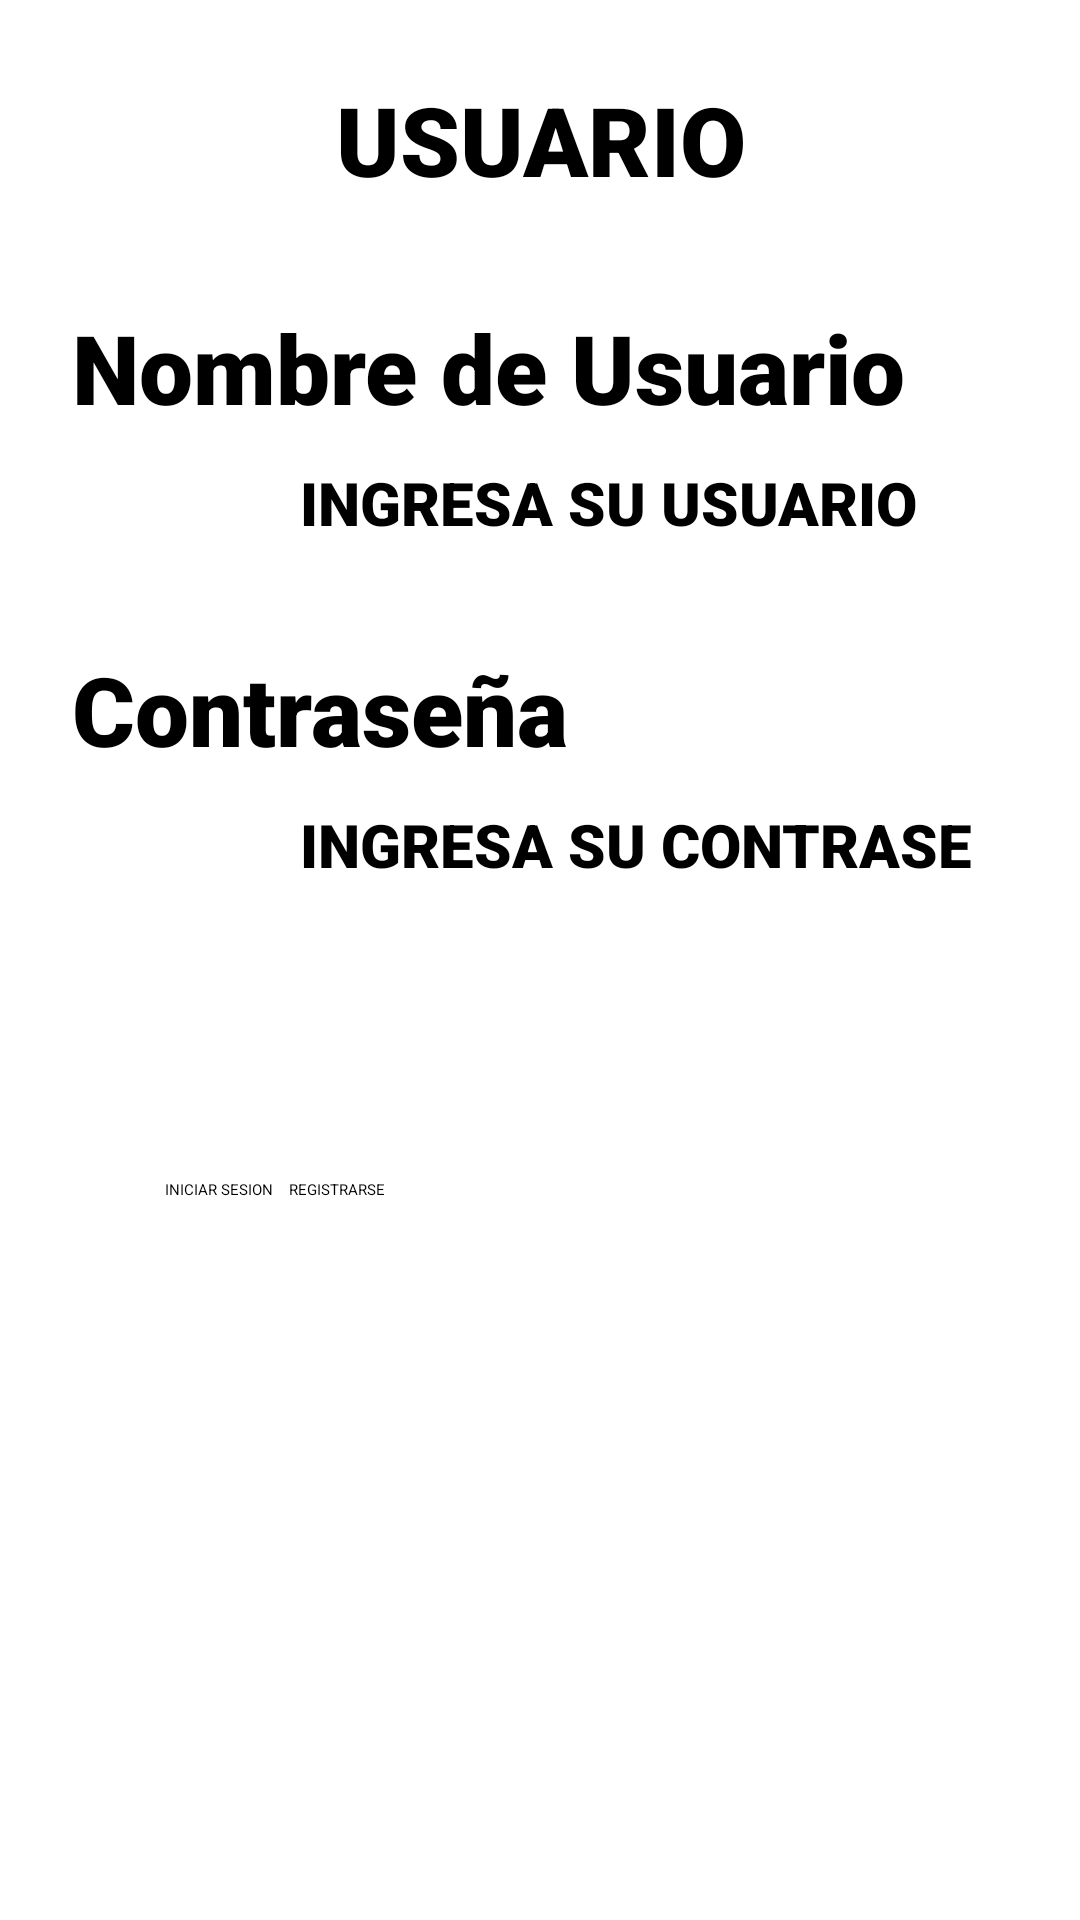

Android layout source for this screen:
<!-- AndroidManifest.xml: application theme Theme.DDAM -->
<!-- res/layout/activity_usuario.xml -->
<?xml version="1.0" encoding="utf-8"?>
<RelativeLayout xmlns:android="http://schemas.android.com/apk/res/android"
    xmlns:app="http://schemas.android.com/apk/res-auto"
    xmlns:tools="http://schemas.android.com/tools"
    android:id="@+id/activity_usuario"
    android:layout_width="wrap_content"
    android:layout_height="wrap_content"
    tools:context=".LogIn">


    <ScrollView
        android:layout_width="match_parent"
        android:layout_height="677dp"
        android:layout_marginBottom="0dp">

        <LinearLayout
            android:layout_width="match_parent"
            android:layout_height="150dp"
            android:orientation="vertical"
            android:visibility="visible">

            <ImageView
                android:id="@+id/imageView"
                android:layout_width="match_parent"
                android:layout_height="wrap_content"
                android:layout_marginTop="20dp"
                android:foreground="?android:attr/selectableItemBackground"
                app:srcCompat="@drawable/imgperfil" />

            <TextView
                android:layout_width="381dp"
                android:layout_height="53dp"
                android:layout_gravity="center_horizontal|center"
                android:fontFamily="sans-serif-black"
                android:gravity="center"
                android:text="USUARIO"
                android:textColor="@color/black"
                android:textSize="32sp" />

            <Space
                android:layout_width="match_parent"
                android:layout_height="28dp" />

            <TableRow
                android:layout_width="match_parent"
                android:layout_height="match_parent">

                <Space
                    android:layout_width="14dp"
                    android:layout_height="match_parent" />

                <TextView
                    android:id="@+id/nombre"
                    android:layout_width="351dp"
                    android:layout_height="wrap_content"
                    android:layout_marginLeft="10dp"
                    android:fontFamily="sans-serif-black"
                    android:text="Nombre de Usuario"
                    android:textColor="@color/black"
                    android:textSize="32sp" />
            </TableRow>


            <LinearLayout
                android:layout_width="match_parent"
                android:layout_height="350dp"
                android:orientation="vertical">

                <EditText
                    android:layout_width="match_parent"
                    android:layout_height="51dp"
                    android:layout_margin="10dp"
                    android:layout_marginLeft="48dp"
                    android:background="@drawable/edit_text"
                    android:fontFamily="sans-serif-black"
                    android:hint="INGRESA SU USUARIO"
                    android:inputType="textPersonName"
                    android:paddingLeft="90dp"
                    android:paddingRight="26dp"
                    android:textSize="20sp" />

                <TableRow
                    android:layout_width="249dp"
                    android:layout_height="wrap_content">

                    <Space
                        android:layout_width="14dp"
                        android:layout_height="match_parent" />

                    <TextView
                        android:id="@+id/textView3"
                        android:layout_width="248dp"
                        android:layout_height="wrap_content"
                        android:layout_marginLeft="10dp"
                        android:fontFamily="sans-serif-black"
                        android:text="Contraseña"
                        android:textColor="@color/black"
                        android:textSize="32sp" />
                </TableRow>

                <EditText
                    android:layout_width="match_parent"
                    android:layout_height="51dp"
                    android:layout_margin="10dp"
                    android:layout_marginLeft="48dp"
                    android:background="@drawable/edit_text"
                    android:fontFamily="sans-serif-black"
                    android:hint="INGRESA SU CONTRASEÑA"
                    android:inputType="textPersonName"
                    android:paddingLeft="90dp"
                    android:paddingRight="26dp"
                    android:textSize="20sp" />

                <TableRow
                    android:layout_width="wrap_content"
                    android:layout_height="59dp" />

                <LinearLayout
                    android:layout_width="match_parent"
                    android:layout_height="match_parent"
                    android:layout_marginTop="5dp"
                    android:orientation="horizontal">


                    <Button
                        android:id="@+id/button9"
                        android:layout_width="wrap_content"
                        android:layout_height="wrap_content"
                        android:gravity="center"
                        android:layout_marginLeft="55dp"
                        android:text="INICIAR SESION" />


                    <Button
                        android:id="@+id/button10"
                        android:layout_width="163dp"
                        android:layout_height="wrap_content"
                        android:layout_marginLeft="5dp"
                        android:layout_gravity="right"
                        android:text="REGISTRARSE" />

                    <TableRow
                        android:layout_width="match_parent"
                        android:layout_height="wrap_content">

                    </TableRow>


                </LinearLayout>
            </LinearLayout>


        </LinearLayout>


    </ScrollView>


</RelativeLayout>
<!-- resources referenced by this layout -->
<resources>

  <!-- not gathered from this repository: default colours our renderer supplied (Android Studio template values) -->
  <color name="black">#FF000000</color>
</resources>
